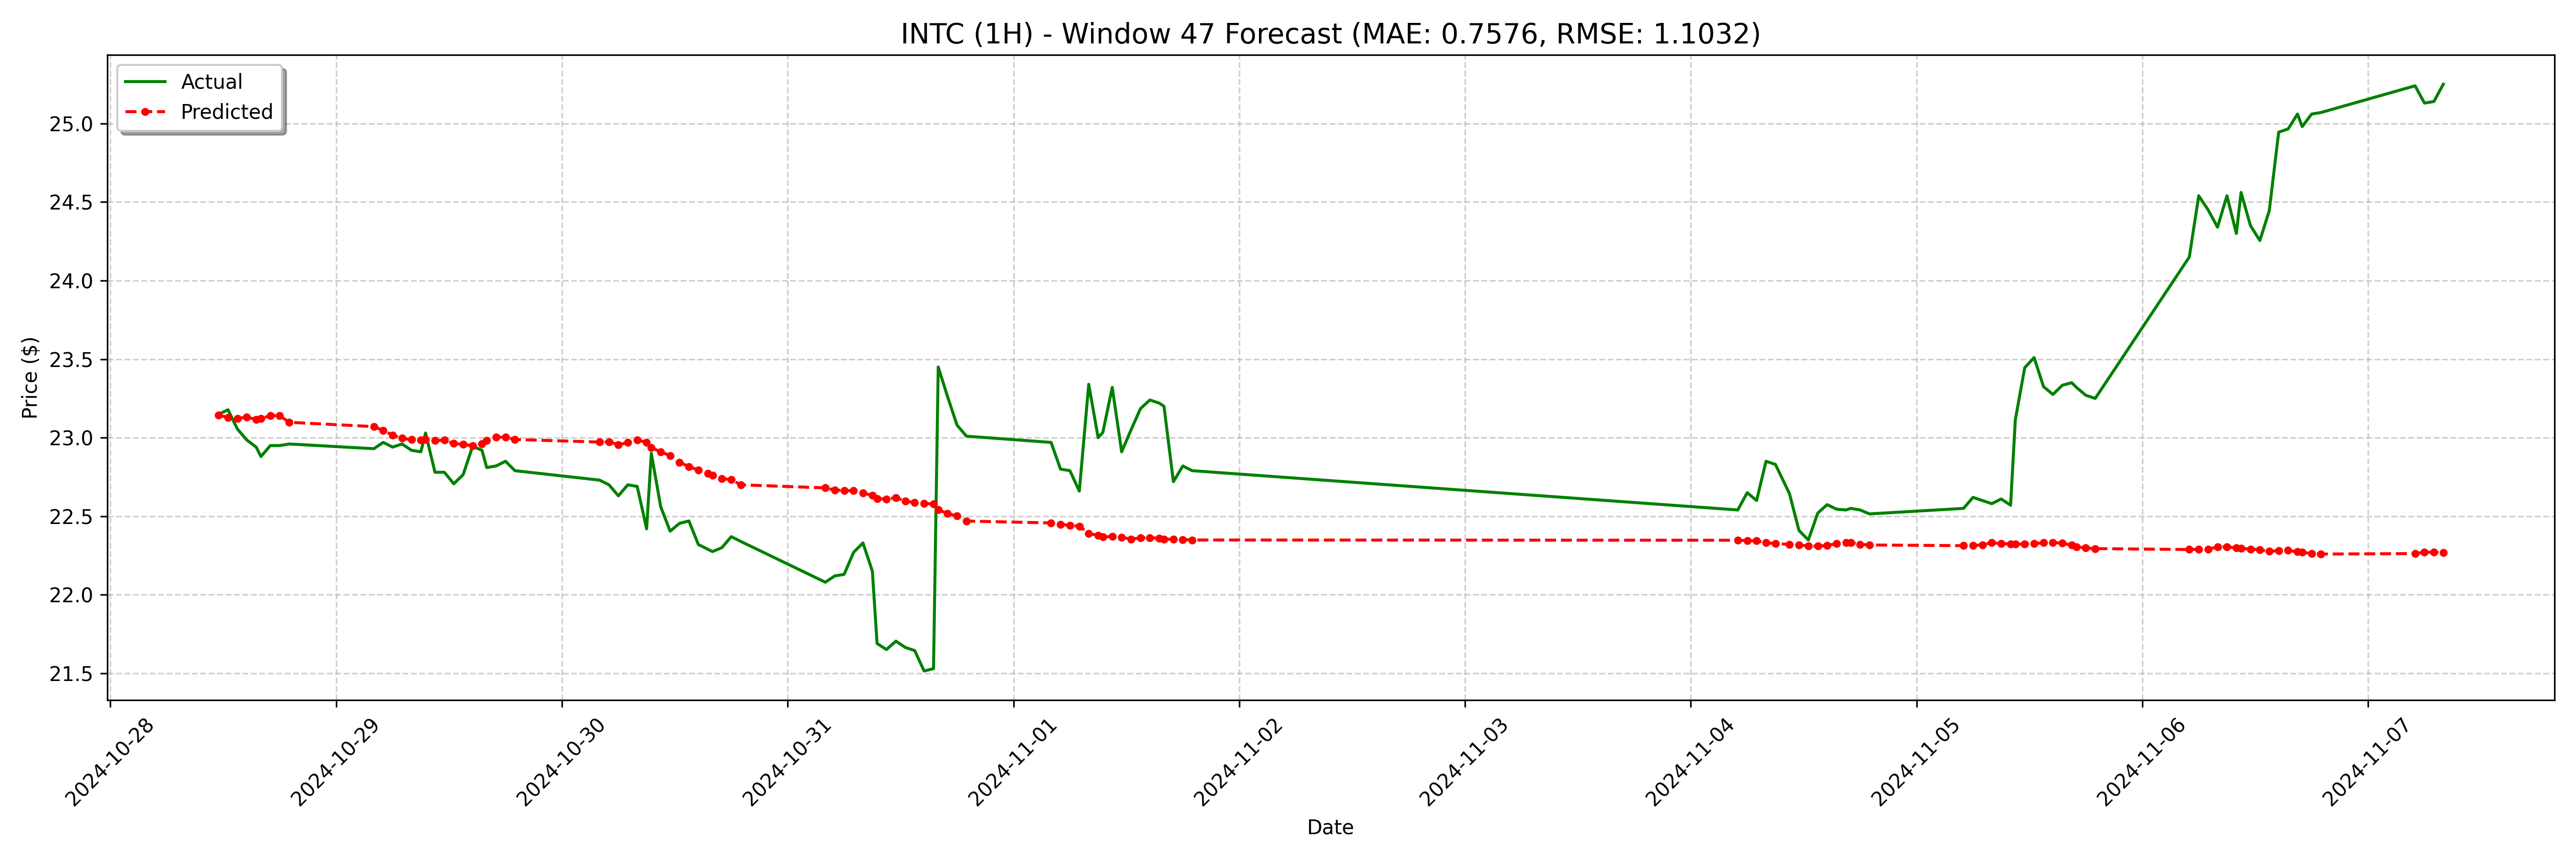

Data behind this chart, as committed beside it:
date, actual, forecast
2024-10-28 11:30:00-04:00, 23.15, 23.14
2024-10-28 12:30:00-04:00, 23.18, 23.13
2024-10-28 13:30:00-04:00, 23.05, 23.12
2024-10-28 14:30:00-04:00, 22.98, 23.13
2024-10-28 15:30:00-04:00, 22.94, 23.12
2024-10-28 16:00:00-04:00, 22.88, 23.12
2024-10-28 17:00:00-04:00, 22.95, 23.14
2024-10-28 18:00:00-04:00, 22.95, 23.14
2024-10-28 19:00:00-04:00, 22.96, 23.1
2024-10-29 04:00:00-04:00, 22.93, 23.07
2024-10-29 05:00:00-04:00, 22.97, 23.05
2024-10-29 06:00:00-04:00, 22.94, 23.02
2024-10-29 07:00:00-04:00, 22.96, 23
2024-10-29 08:00:00-04:00, 22.92, 22.99
2024-10-29 09:00:00-04:00, 22.91, 22.99
2024-10-29 09:30:00-04:00, 23.03, 22.99
2024-10-29 10:30:00-04:00, 22.78, 22.98
2024-10-29 11:30:00-04:00, 22.78, 22.98
2024-10-29 12:30:00-04:00, 22.71, 22.96
2024-10-29 13:30:00-04:00, 22.77, 22.96
2024-10-29 14:30:00-04:00, 22.95, 22.95
2024-10-29 15:30:00-04:00, 22.92, 22.96
2024-10-29 16:00:00-04:00, 22.81, 22.98
2024-10-29 17:00:00-04:00, 22.82, 23
2024-10-29 18:00:00-04:00, 22.85, 23
2024-10-29 19:00:00-04:00, 22.79, 22.99
2024-10-30 04:00:00-04:00, 22.73, 22.97
2024-10-30 05:00:00-04:00, 22.7, 22.97
2024-10-30 06:00:00-04:00, 22.63, 22.96
2024-10-30 07:00:00-04:00, 22.7, 22.97
2024-10-30 08:00:00-04:00, 22.69, 22.99
2024-10-30 09:00:00-04:00, 22.42, 22.97
2024-10-30 09:30:00-04:00, 22.9, 22.94
2024-10-30 10:30:00-04:00, 22.56, 22.91
2024-10-30 11:30:00-04:00, 22.41, 22.89
2024-10-30 12:30:00-04:00, 22.45, 22.84
2024-10-30 13:30:00-04:00, 22.47, 22.82
2024-10-30 14:30:00-04:00, 22.32, 22.79
2024-10-30 15:30:00-04:00, 22.29, 22.77
2024-10-30 16:00:00-04:00, 22.27, 22.76
2024-10-30 17:00:00-04:00, 22.3, 22.74
2024-10-30 18:00:00-04:00, 22.37, 22.73
2024-10-30 19:00:00-04:00, 22.34, 22.7
2024-10-31 04:00:00-04:00, 22.08, 22.68
2024-10-31 05:00:00-04:00, 22.12, 22.67
2024-10-31 06:00:00-04:00, 22.13, 22.66
2024-10-31 07:00:00-04:00, 22.27, 22.66
2024-10-31 08:00:00-04:00, 22.33, 22.65
2024-10-31 09:00:00-04:00, 22.15, 22.63
2024-10-31 09:30:00-04:00, 21.69, 22.61
2024-10-31 10:30:00-04:00, 21.65, 22.61
2024-10-31 11:30:00-04:00, 21.7, 22.62
2024-10-31 12:30:00-04:00, 21.66, 22.6
2024-10-31 13:30:00-04:00, 21.64, 22.59
2024-10-31 14:30:00-04:00, 21.52, 22.58
2024-10-31 15:30:00-04:00, 21.53, 22.58
2024-10-31 16:00:00-04:00, 23.45, 22.54
2024-10-31 17:00:00-04:00, 23.26, 22.52
2024-10-31 18:00:00-04:00, 23.08, 22.5
2024-10-31 19:00:00-04:00, 23.01, 22.47
... 68 more rows
